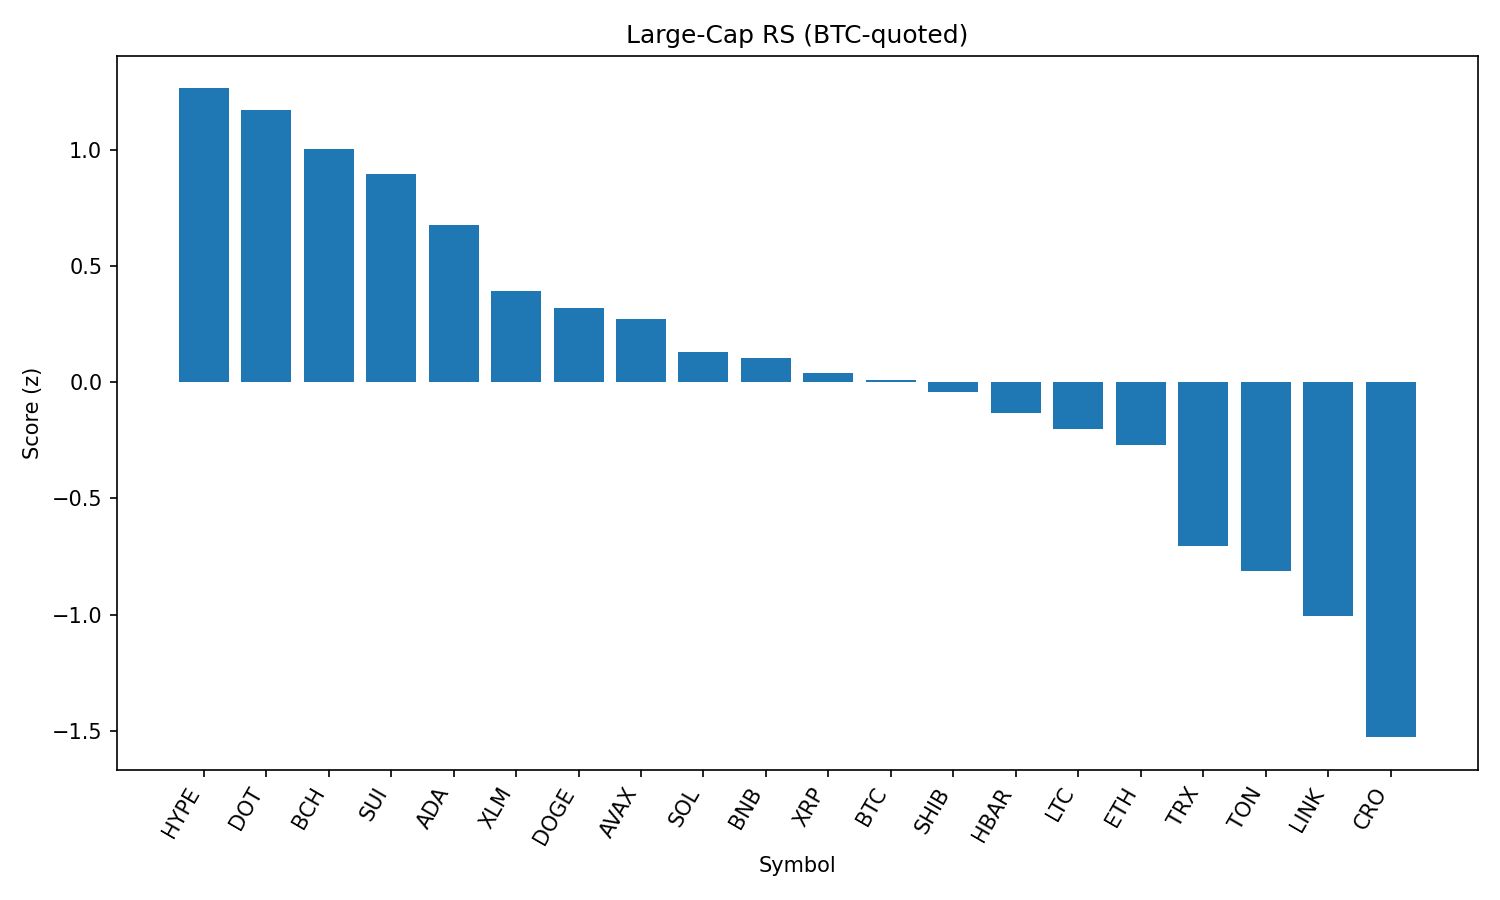

Source data for this figure (header and first rows):
rank, name, symbol, price_btc, price_usd, pct_1h_btc, pct_24h_btc, pct_7d_btc, market_cap_rank, market_cap_usd, volume_usd, score
1, Hyperliquid, HYPE, 0.0004271, 47.49, 0.05578, 5.064, 4.651, 16, 12868006082, 414512900, 1.263
2, Polkadot, DOT, 3.49e-05, 3.88, 0.3454, 2.802, 0.6277, 35, 5907661826, 234937008, 1.169
3, Bitcoin Cash, BCH, 0.005539, 616, -0.1299, 3.967, 12.76, 19, 12273599660, 611979693, 1.001
4, Sui, SUI, 3.06e-05, 3.4, 0.1764, 2.742, 1.678, 20, 12142275820, 1052917100, 0.8951
5, Cardano, ADA, 7.5e-06, 0.8342, 0.1637, 2.35, -1.612, 11, 30434373718, 1436938081, 0.6737
6, Stellar, XLM, 3.25e-06, 0.361, 0.07002, 1.822, -1.735, 22, 11465410091, 187595865, 0.3918
7, Dogecoin, DOGE, 1.96e-06, 0.2178, -0.03081, 2.173, -0.8524, 9, 32853805857, 2038376634, 0.3194
8, Avalanche, AVAX, 0.0002198, 24.44, 0.02672, 0.9722, 1.852, 23, 10320223745, 574588282, 0.2706
9, Solana, SOL, 0.001838, 204.4, 0.04949, 0.7346, -2.198, 6, 110617380005, 7310823538, 0.1283
10, BNB, BNB, 0.007703, 856.6, -0.005496, 1.31, -3.117, 5, 119149015036, 980779392, 0.1037
11, XRP, XRP, 2.54e-05, 2.82, -0.02103, 0.8442, -1.807, 4, 168342034370, 6265537506, 0.03739
12, Bitcoin, BTC, 1.0, 111192, 0.0, 0.0, 0.0, 1, 2215939021685, 55535418250, 0.01089
13, Shiba Inu, SHIB, 1.11508e-10, 1.24e-05, -0.231, 2.166, -0.817, 31, 7307083898, 220492435, -0.04052
14, Hedera, HBAR, 1.96e-06, 0.2185, -0.1583, 1.925, -5.606, 25, 9262242899, 190864984, -0.1338
15, Litecoin, LTC, 0.001011, 112.4, -0.2085, 1.057, -0.1072, 28, 8570620749, 491091704, -0.202
16, Ethereum, ETH, 0.03885, 4321, -0.1507, 0.356, -2.29, 2, 521900157408, 36921541916, -0.2717
17, TRON, TRX, 2.98e-06, 0.3317, -0.147, -1.1, -4.787, 10, 31392541259, 874824597, -0.7037
18, Toncoin, TON, 2.773e-05, 3.08, -0.319, -0.5671, -2.376, 30, 7920370546, 134495101, -0.8147
19, Chainlink, LINK, 0.0002018, 22.44, -0.4713, 0.4076, -5.759, 13, 15221112156, 1203584413, -1.006
20, Cronos, CRO, 2.44e-06, 0.2713, -1.039, 2.4, -3.444, 26, 9110183502, 165105521, -1.528
21, Figure Heloc, FIGR_HELOC, 9.03e-06, 1.004, -0.3951, -2.91, -7.734, 18, 12297218939, 27877115, -1.625
